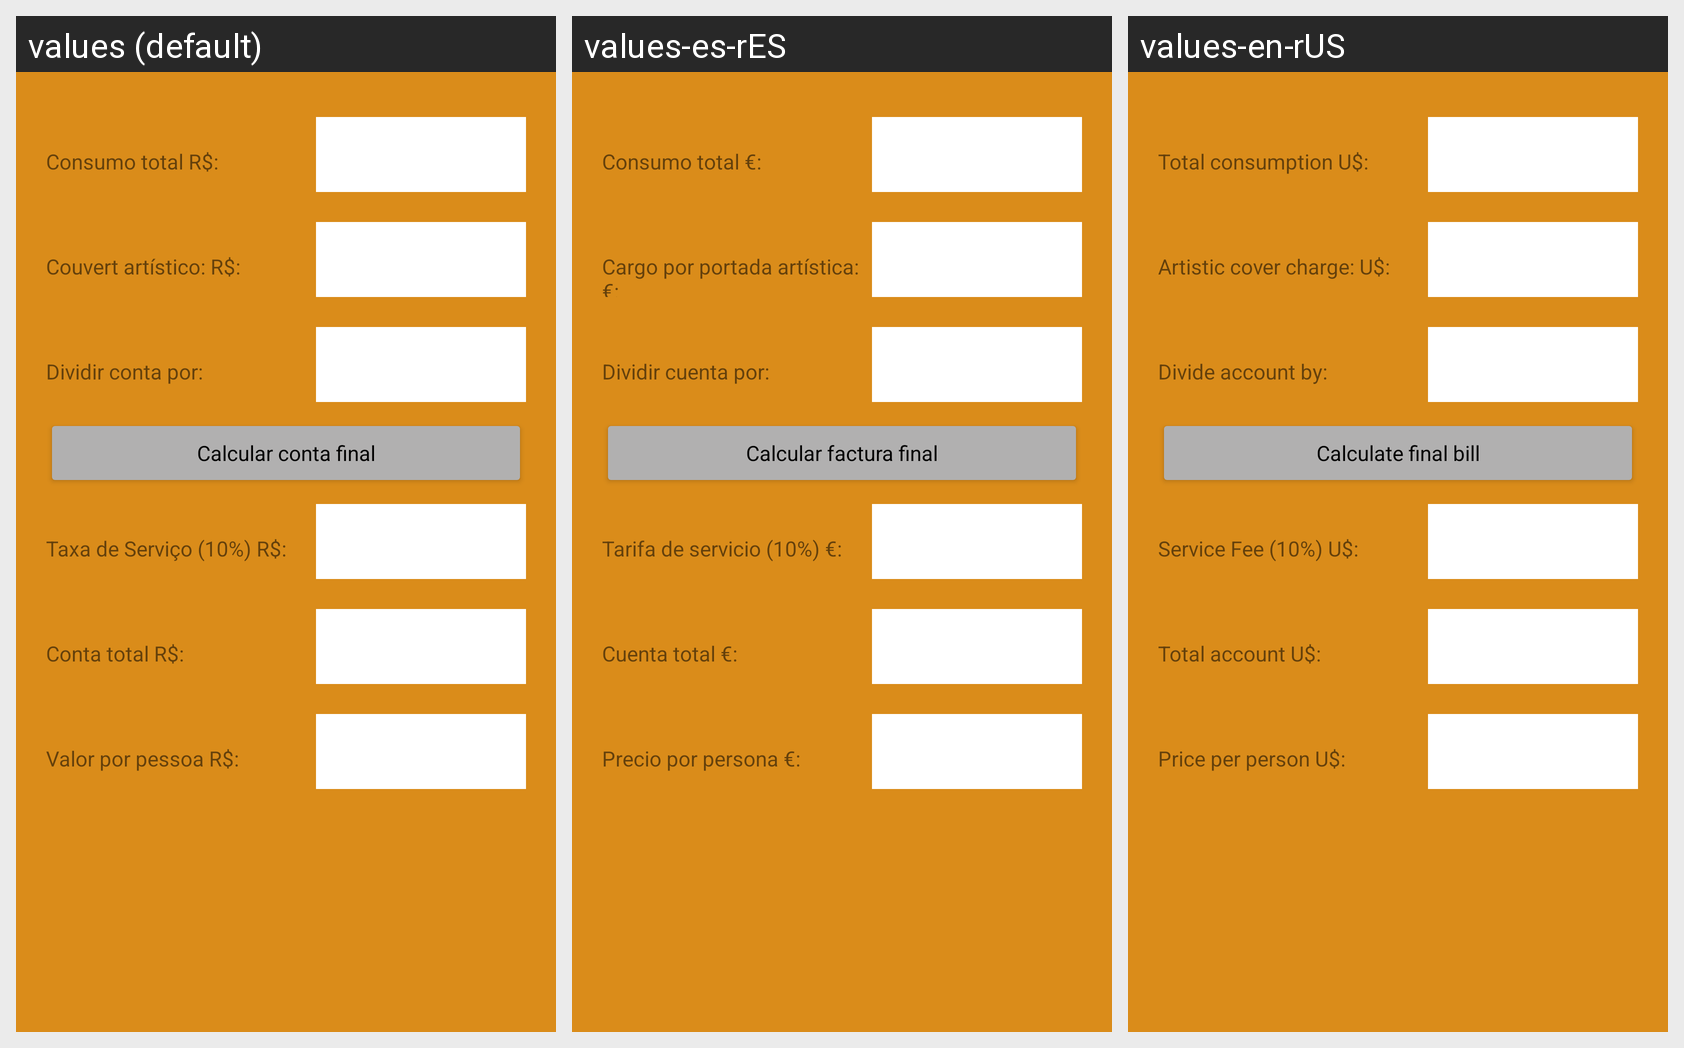

Locale-by-locale string values for the Android screen shown in this grid:
Android screen res/layout/activity_tela4.xml rendered under 3 locales, left to right: values (default), values-es-rES, values-en-rUS. Device: Nexus 5 (rendered at 1080×1920; each locale shown at half size, 540×960, under a caption strip naming it); theme Theme.Aula3App.
Strings drawn on this screen, with the default value and each locale's value (text and hints the layout hard-codes appear in the picture but are not listed):

t4.text1
  values: Consumo total R$:
  values-es-rES: Consumo total €:
  values-en-rUS: Total consumption U$:

t4.text2
  values: Couvert artístico: R$:
  values-es-rES: Cargo por portada artística: €:
  values-en-rUS: Artistic cover charge: U$:

t4.text3
  values: Dividir conta por:
  values-es-rES: Dividir cuenta por:
  values-en-rUS: Divide account by:

t4.button1
  values: Calcular conta final
  values-es-rES: Calcular factura final
  values-en-rUS: Calculate final bill

t4.text4
  values: Taxa de Serviço (10%) R$:
  values-es-rES: Tarifa de servicio (10%) €:
  values-en-rUS: Service Fee (10%) U$:

t4.text5
  values: Conta total R$:
  values-es-rES: Cuenta total €:
  values-en-rUS: Total account U$:

t4.text6
  values: Valor por pessoa R$:
  values-es-rES: Precio por persona €:
  values-en-rUS: Price per person U$:
